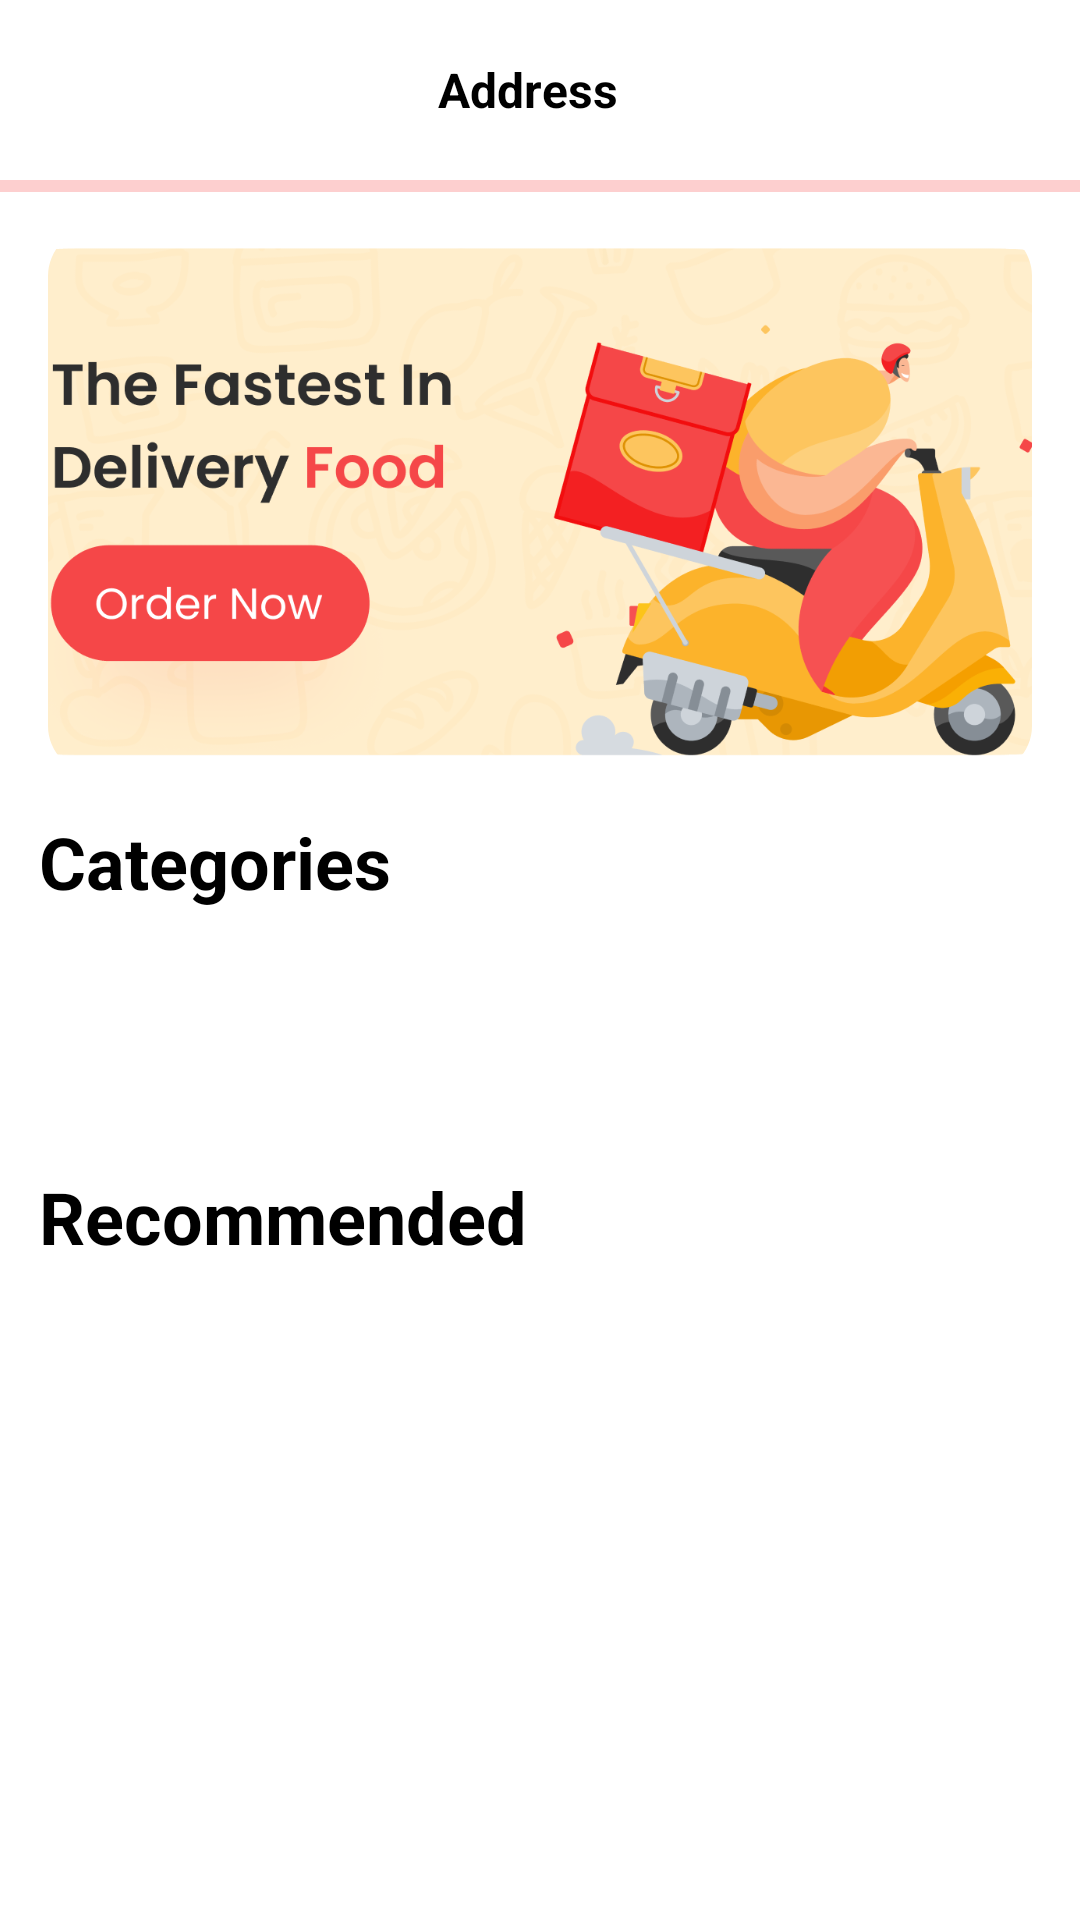

Here is an Android app screen rendered from its layout file. Give the layout XML and the strings, colors and styles it references.
<!-- AndroidManifest.xml: application theme Theme.FoodOrderer -->
<!-- res/layout/activity_main.xml -->
<?xml version="1.0" encoding="utf-8"?>
<androidx.constraintlayout.widget.ConstraintLayout xmlns:android="http://schemas.android.com/apk/res/android"
    xmlns:app="http://schemas.android.com/apk/res-auto"
    xmlns:tools="http://schemas.android.com/tools"
    android:id="@+id/cl_mainActivity"
    android:layout_width="match_parent"
    android:layout_height="match_parent"
    android:background="@color/white"
    tools:context=".activities.MainActivity">

    <com.google.android.material.progressindicator.LinearProgressIndicator
        android:layout_width="match_parent"
        android:layout_height="wrap_content"
        app:layout_constraintStart_toStartOf="parent"
        app:layout_constraintEnd_toEndOf="parent"
        app:layout_constraintTop_toBottomOf="@id/appBarLayout"
        android:indeterminate="true"
        android:id="@+id/progressBar" />

    <com.google.android.material.appbar.AppBarLayout
        android:id="@+id/appBarLayout"
        android:layout_width="match_parent"
        android:layout_height="wrap_content"
        android:background="@color/white"
        android:paddingTop="2dp"
        android:paddingBottom="2dp"
        app:layout_constraintStart_toStartOf="parent"
        app:layout_constraintTop_toTopOf="parent">

        <androidx.appcompat.widget.Toolbar
            android:id="@+id/toolBar"
            android:layout_width="match_parent"
            android:layout_height="wrap_content"
            app:layout_constraintStart_toStartOf="parent"
            app:layout_constraintTop_toTopOf="parent">

            <androidx.constraintlayout.widget.ConstraintLayout
                android:id="@+id/cl_address_mainActivity"
                android:layout_width="wrap_content"
                android:layout_height="wrap_content"
                android:layout_gravity="center"
                android:layout_marginEnd="8dp"
                android:padding="4dp">

                <TextView
                    android:id="@+id/tvAddress"
                    android:layout_width="wrap_content"
                    android:layout_height="wrap_content"
                    android:padding="8dp"
                    android:text="@string/address"
                    android:textColor="@color/black"
                    android:textSize="16sp"
                    android:textStyle="bold"
                    app:layout_constraintStart_toStartOf="parent"
                    app:layout_constraintTop_toTopOf="parent" />

                <ImageView
                    android:id="@+id/ivAddressArrow_shimmer"
                    android:layout_width="wrap_content"
                    android:layout_height="wrap_content"
                    android:importantForAccessibility="no"
                    android:src="@drawable/ic_arrow_down"
                    app:layout_constraintBottom_toBottomOf="@id/tvAddress"
                    app:layout_constraintStart_toEndOf="@id/tvAddress"
                    app:layout_constraintTop_toTopOf="@id/tvAddress" />


            </androidx.constraintlayout.widget.ConstraintLayout>

            <ImageView
                android:id="@+id/ivmenu"
                android:layout_width="40dp"
                android:layout_height="30dp"
                android:layout_gravity="start"
                android:layout_marginEnd="8dp"
                android:contentDescription="@string/profile"
                android:src="@drawable/ic_menu"
                app:layout_constraintEnd_toEndOf="parent"
                app:layout_constraintTop_toTopOf="parent" />
        </androidx.appcompat.widget.Toolbar>
    </com.google.android.material.appbar.AppBarLayout>

    <androidx.core.widget.NestedScrollView
        android:id="@+id/svMainActivity"
        android:layout_width="match_parent"
        android:layout_height="0dp"
        android:overScrollMode="never"
        app:layout_constraintBottom_toBottomOf="parent"
        app:layout_constraintEnd_toEndOf="parent"
        app:layout_constraintStart_toStartOf="parent"
        app:layout_constraintTop_toBottomOf="@id/appBarLayout">

        <androidx.constraintlayout.widget.ConstraintLayout
            android:layout_width="match_parent"
            android:layout_height="wrap_content">

            <com.google.android.material.imageview.ShapeableImageView
                android:id="@+id/ivAdMainActivity"
                android:layout_width="0dp"
                android:layout_height="182dp"
                android:layout_marginStart="16dp"
                android:layout_marginTop="16dp"
                android:layout_marginEnd="16dp"
                android:scaleType="centerCrop"
                android:src="@drawable/fastdelivery"
                app:layout_constraintEnd_toEndOf="parent"
                app:layout_constraintStart_toStartOf="parent"
                app:layout_constraintTop_toTopOf="parent"
                app:shapeAppearanceOverlay="@style/RoundedSquareImageView" />


            <TextView
                android:id="@+id/tvCategories"
                android:layout_width="wrap_content"
                android:layout_height="wrap_content"
                android:layout_margin="8dp"
                android:padding="5dp"
                android:text="@string/categories"
                android:textColor="@color/black"
                android:textSize="24sp"
                android:textStyle="bold"
                app:layout_constraintStart_toStartOf="parent"
                app:layout_constraintTop_toBottomOf="@id/ivAdMainActivity" />

            <LinearLayout
                android:id="@+id/linearLayoutForTab"
                android:layout_width="match_parent"
                android:layout_height="wrap_content"
                android:layout_margin="8dp"
                android:orientation="horizontal"
                app:layout_constraintEnd_toEndOf="parent"
                app:layout_constraintStart_toStartOf="parent"
                app:layout_constraintTop_toBottomOf="@id/tvCategories">

                <com.google.android.material.tabs.TabLayout
                    android:id="@+id/tabLayout"
                    android:layout_width="wrap_content"
                    android:layout_height="wrap_content"
                    app:tabMode="scrollable" />

            </LinearLayout>

            <androidx.viewpager2.widget.ViewPager2
                android:id="@+id/viewPager"
                android:layout_width="match_parent"
                android:layout_height="wrap_content"
                android:layout_marginStart="8dp"
                android:layout_marginTop="12dp"
                android:layout_marginEnd="8dp"
                app:layout_constraintEnd_toEndOf="parent"
                app:layout_constraintStart_toStartOf="parent"
                app:layout_constraintTop_toBottomOf="@id/linearLayoutForTab" />

            <TextView
                android:id="@+id/tvRecommended"
                android:layout_width="wrap_content"
                android:layout_height="wrap_content"
                android:layout_margin="8dp"
                android:padding="5dp"
                android:text="@string/recommended"
                android:textColor="@color/black"
                android:textSize="24sp"
                android:textStyle="bold"
                app:layout_constraintStart_toStartOf="parent"
                app:layout_constraintTop_toBottomOf="@id/viewPager" />

            <androidx.recyclerview.widget.RecyclerView
                android:id="@+id/recyclerRecommended"
                android:layout_width="match_parent"
                android:layout_height="match_parent"
                android:layout_margin="8dp"
                android:overScrollMode="never"
                app:layout_behavior="@string/appbar_scrolling_view_behavior"
                app:layout_constraintStart_toStartOf="parent"
                app:layout_constraintTop_toBottomOf="@id/tvRecommended" />

        </androidx.constraintlayout.widget.ConstraintLayout>
    </androidx.core.widget.NestedScrollView>

</androidx.constraintlayout.widget.ConstraintLayout>
<!-- resources referenced by this layout -->
<resources>
  <color name="black">#FF000000</color>
  <color name="white">#FFFFFFFF</color>
  <!-- drawable fastdelivery: png bitmap (drawable, 202199 bytes) -->
  <string name="address">Address</string>
  <string name="categories">Categories</string>
  <string name="profile">Profile</string>
  <string name="recommended">Recommended</string>
  <style name="RoundedSquareImageView">
          <item name="cornerSize">16dp</item>
      </style>
  <style name="Theme.FoodOrderer" parent="Theme.MaterialComponents.Light.NoActionBar">
          
          <item name="colorPrimary">@color/primaryColor</item>
          <item name="colorPrimaryVariant">@color/primaryColor</item>
          <item name="colorOnPrimary">@color/white</item>
          
          <item name="colorSecondary">@color/primaryColor</item>
          <item name="colorSecondaryVariant">@color/primaryColor</item>
          <item name="colorOnSecondary">@color/black</item>
          
          <item name="android:statusBarColor" tools:targetApi="l">?attr/colorPrimaryVariant</item>
          
          <item name="bottomSheetDialogTheme">@style/AppBottomSheetDialogTheme</item>
          <item name="materialAlertDialogTheme">@style/ThemeOverlay.App.MaterialAlertDialog</item>
          <item name="materialDividerStyle">@style/Widget.App.MaterialDivider</item>
  
      </style>
  <color name="primaryColor">#f54748</color>
  <style name="AppBottomSheetDialogTheme" parent="Theme.Design.Light.BottomSheetDialog">
          <item name="bottomSheetStyle">@style/AppModalStyle</item>
      </style>
  <style name="ThemeOverlay.App.MaterialAlertDialog" parent="ThemeOverlay.MaterialComponents.MaterialAlertDialog">
          <item name="alertDialogStyle">@style/MaterialAlertDialog.App</item>
      </style>
  <style name="Widget.App.MaterialDivider" parent="Widget.MaterialComponents.MaterialDivider">
          <item name="materialThemeOverlay">@style/ThemeOverlay.App.MaterialDivider</item>
      </style>
  <style name="AppModalStyle" parent="Widget.Design.BottomSheet.Modal">
          <item name="android:background">@drawable/bottom_sheet_bg</item>
      </style>
  <style name="MaterialAlertDialog.App" parent="MaterialAlertDialog.MaterialComponents">
          <item name="shapeAppearance">@style/ShapeAppearance.App.MediumComponent</item>
      </style>
  <style name="ThemeOverlay.App.MaterialDivider" parent="">
          <item name="colorOnSurface">@color/primaryColor</item>
      </style>
  <!-- drawable bottom_sheet_bg (drawable) -->
  <?xml version="1.0" encoding="utf-8"?>
  <shape xmlns:android="http://schemas.android.com/apk/res/android">
  
      <solid android:color="#ffffff" />
      <corners android:topLeftRadius="16dp"
          android:topRightRadius="16dp" />
  </shape>
  <style name="ShapeAppearance.App.MediumComponent" parent="ShapeAppearance.MaterialComponents.MediumComponent">
          <item name="cornerFamily">rounded</item>
          <item name="cornerSize">16dp</item>
      </style>
</resources>
